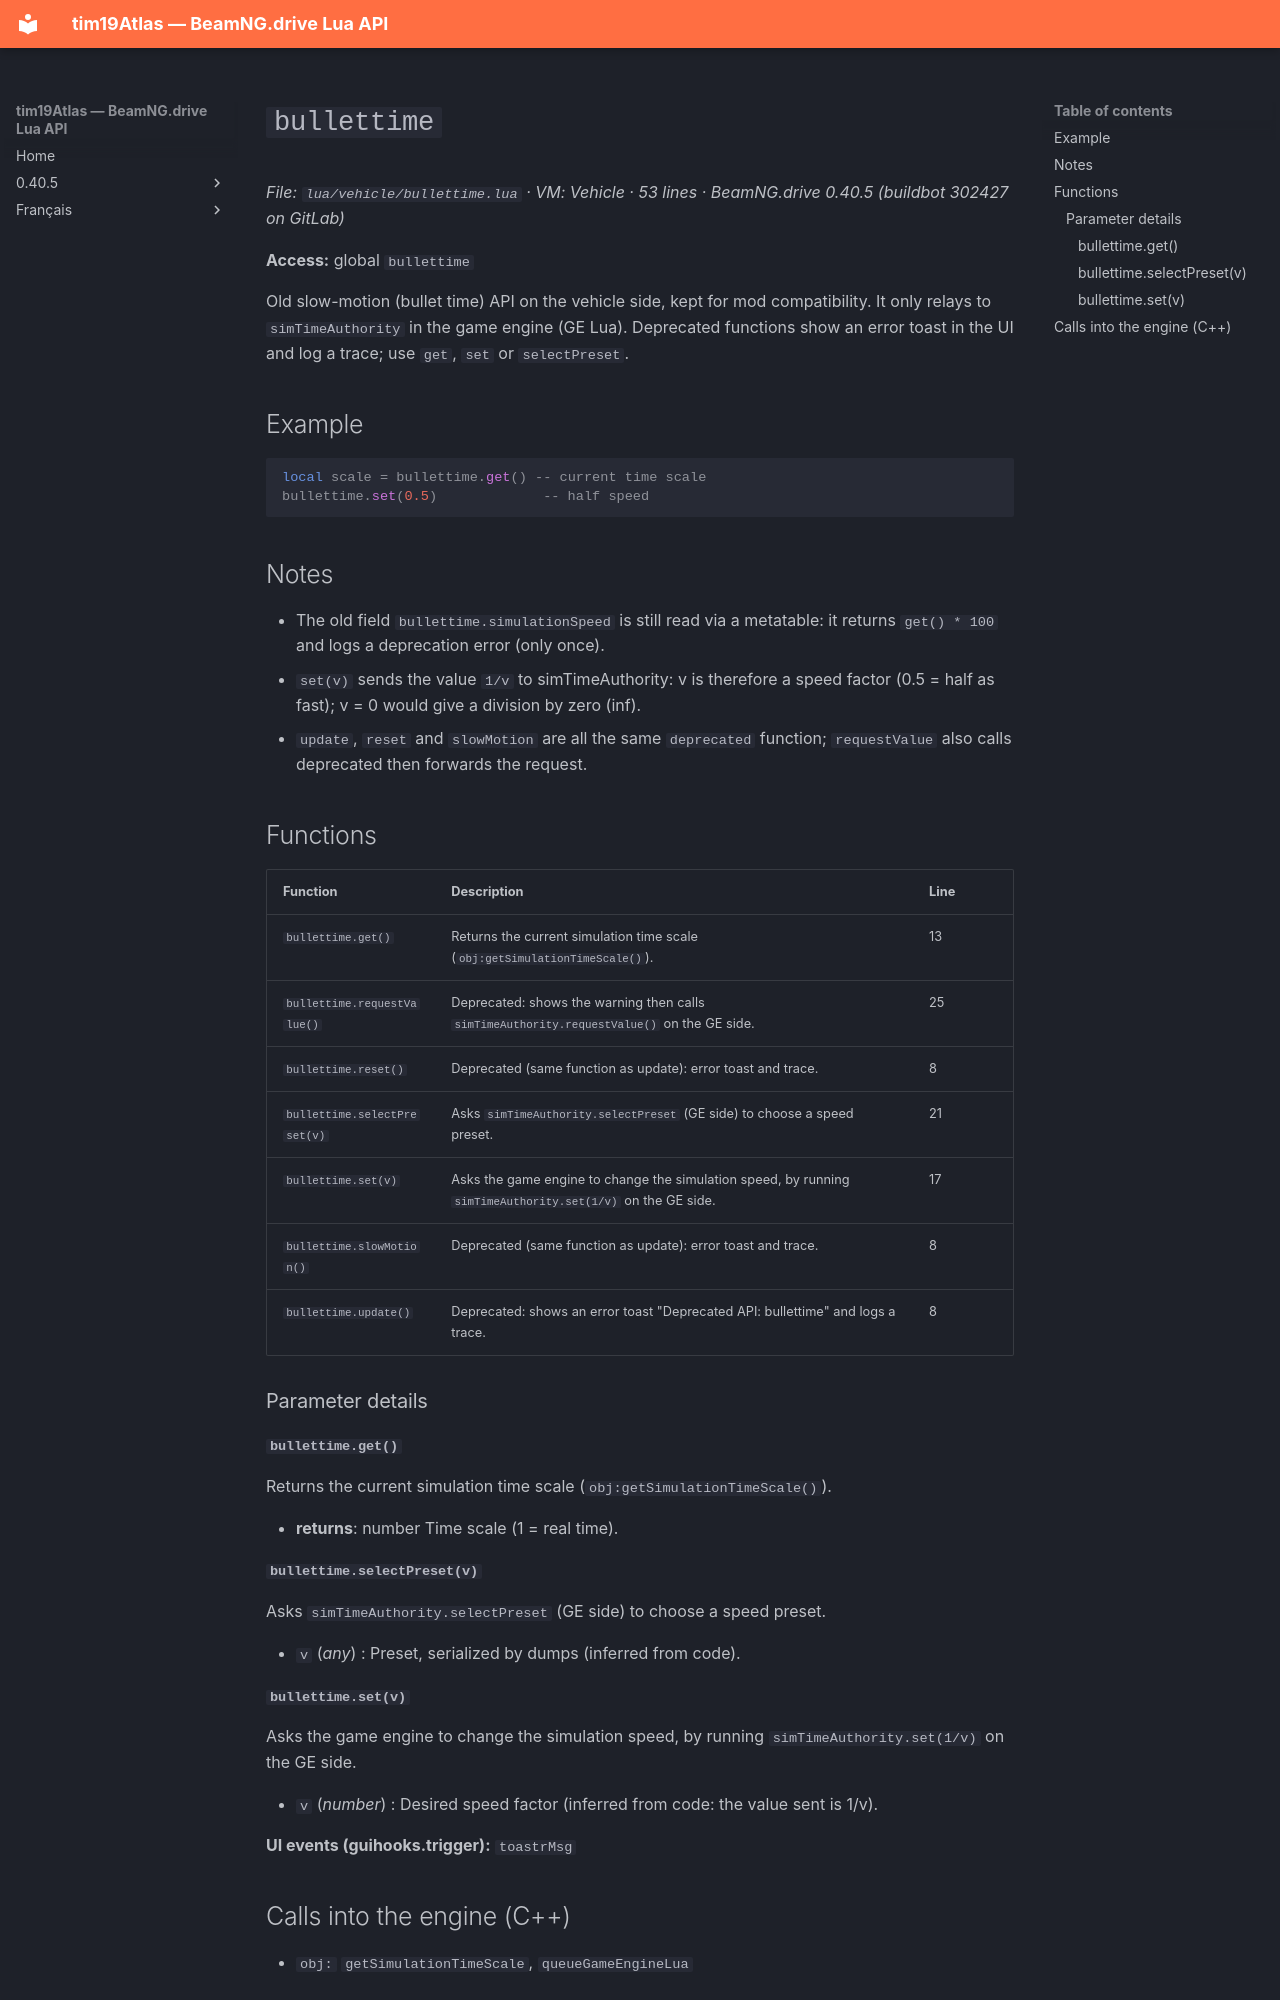

repository: Tim0219800/beamng-lua-atlas · page: 0.40.5/vehicle/bullettime.html · generator: mkdocs

# `bullettime`

*File: `lua/vehicle/bullettime.lua` · VM: Vehicle · 53 lines · BeamNG.drive 0.40.5 (buildbot 302427 on GitLab)*

**Access:** global `bullettime`

Old slow-motion (bullet time) API on the vehicle side, kept for mod compatibility. It only relays to `simTimeAuthority` in the game engine (GE Lua). Deprecated functions show an error toast in the UI and log a trace; use `get`, `set` or `selectPreset`.

## Example

```lua
local scale = bullettime.get() -- current time scale
bullettime.set(0.5)             -- half speed
```

## Notes

- The old field `bullettime.simulationSpeed` is still read via a metatable: it returns `get() * 100` and logs a deprecation error (only once).
- `set(v)` sends the value `1/v` to simTimeAuthority: v is therefore a speed factor (0.5 = half as fast); v = 0 would give a division by zero (inf).
- `update`, `reset` and `slowMotion` are all the same `deprecated` function; `requestValue` also calls deprecated then forwards the request.

## Functions

| Function | Description | Line |
|---|---|---|
| `bullettime.get()` | Returns the current simulation time scale (`obj:getSimulationTimeScale()`). | 13 |
| `bullettime.requestValue()` | Deprecated: shows the warning then calls `simTimeAuthority.requestValue()` on the GE side. | 25 |
| `bullettime.reset()` | Deprecated (same function as update): error toast and trace. | 8 |
| `bullettime.selectPreset(v)` | Asks `simTimeAuthority.selectPreset` (GE side) to choose a speed preset. | 21 |
| `bullettime.set(v)` | Asks the game engine to change the simulation speed, by running `simTimeAuthority.set(1/v)` on the GE side. | 17 |
| `bullettime.slowMotion()` | Deprecated (same function as update): error toast and trace. | 8 |
| `bullettime.update()` | Deprecated: shows an error toast "Deprecated API: bullettime" and logs a trace. | 8 |

### Parameter details

#### `bullettime.get()`

Returns the current simulation time scale (`obj:getSimulationTimeScale()`).

- **returns**: number Time scale (1 = real time).

#### `bullettime.selectPreset(v)`

Asks `simTimeAuthority.selectPreset` (GE side) to choose a speed preset.

- `v` (*any*) : Preset, serialized by dumps (inferred from code).

#### `bullettime.set(v)`

Asks the game engine to change the simulation speed, by running `simTimeAuthority.set(1/v)` on the GE side.

- `v` (*number*) : Desired speed factor (inferred from code: the value sent is 1/v).

**UI events (guihooks.trigger):** `toastrMsg`
